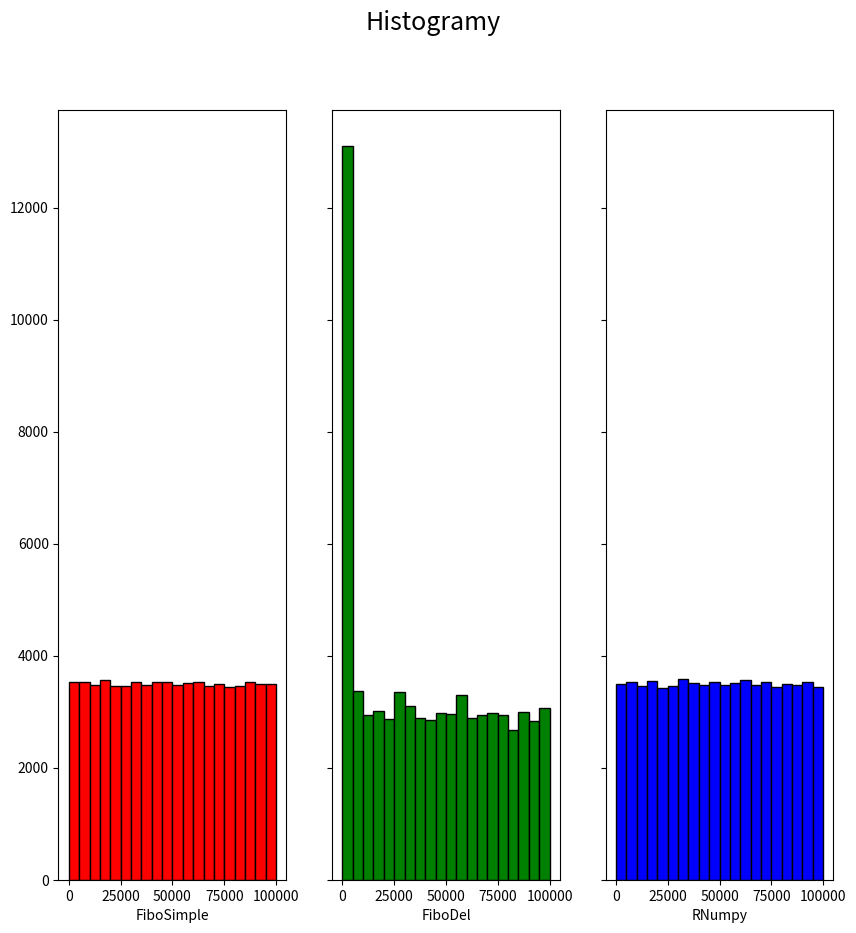

Reproduce this figure in Python.
#!/usr/bin/env python3
# -*- coding: utf-8 -*-
"""
Created on Wed Feb  6 17:01:21 2019

@author: nanokoper
"""
import math
import numpy as npimport 
import matplotlib.pyplot as plt
from scipy import stats


def fibo(k = 70000, m = 100000):    
   count=0
   a = 0  # x(n-1)
   b = 1  # x(n)
   t = 1
   ciag = []    
   while count < k:        
       t = a
       a = (a+b) % m
       b = t
       count = count+1
       ciag.append(a)
   return ciag

def fibonacci_del(m):
   p = 3
   q = 7
   # współczynnik określający zakres generowanych liczb pseudolosowych (od 0 do m-1)
   ciag_wyjsciowy = []
   dl_ciagu = 10000
   initial_values = [8, 6000, 7000, 5000, 3000, 12121, 90000]  # q = len(initial_values)
   for n in range(dl_ciagu):
       for i in range(len(initial_values)):
           if i is 0:
               out = (initial_values[p - 1] + initial_values[q - 1]) % m  # the pseudorandom output
           elif 0 < i < len(initial_values) - 1:
               initial_values[i] = initial_values[i + 1]  # shift the array
           else:
               initial_values[i] = out
           ciag_wyjsciowy.append(initial_values[i])
   return ciag_wyjsciowy

def numppp():  # generator numpy
   m = 100000
   dl_ciagu = 70000
   ciag_wyjsciowy = []
   for n in range(dl_ciagu):
       ciag_wyjsciowy.append(int(npimport.random.random() * m))
   return ciag_wyjsciowy

def monte_carlo(input_numbers, m):
   success = 0 #proby udane
   trials = 0  #wszysttkie proby
   for i in range(0, len(input_numbers), 2):
       x = (input_numbers[i] / m) * 2 - 1
       y = (input_numbers[i + 1] / m) * 2 - 1
       result = is_inside_circle(x, y)
       if result == True:
           success = success + 1
       trials = trials + 1
   our_ratio = success / trials  # stosunek prob trafionych do wszystkich
   right_ratio = math.pi / 4     # stosunek pola kola do pola kwadratu, w ktory jest  wpisane    print("ratio for given numbers = ", our_ratio)
   print("right ratio = ", right_ratio)
   print("dif = ", abs(right_ratio - our_ratio))
   
def is_inside_circle(x, y):
   radius = 1
   center_x = 0
   center_y = 0
   return ((x - center_x) * (x - center_x) + (y - center_y) * (y - center_y)) < (radius * radius)#input_numbers = fibonacci_del(10000)

#KS: Two samples have the same distribution, pvalue - probablity of observing the stat D

def stat_tests_ks1(fibosimpl, fibodel, nampi):

   ksSimpl = stats.kstest(fibosimpl, 'uniform')
   ksDel = stats.kstest(fibodel, 'uniform')
   ksNampi = stats.kstest(nampi, 'uniform')
   
   return ksSimpl, ksDel, ksNampi

def stat_tests_ks2(fibosimpl, fibodel, nampi):

   ksSimplDel = stats.ks_2samp(fibosimpl, fibodel)
   ksSimpNum  = stats.ks_2samp(fibosimpl, nampi)
   ksDelNum   = stats.ks_2samp(fibodel, nampi)

   return ksSimplDel, ksSimpNum, ksDelNum

def wykresiki(fibosimpl, fibodel, nampi):
    
   fig, axs = plt.subplots(1, 3, sharex=True, sharey=True, figsize=(10, 10))
   fig.suptitle("Histogramy", fontsize=18, ha = 'center')
   axs[0].hist(fibosimpl, 20, color = "red", ec="black")
   axs[0].set_xlabel("FiboSimple")
   axs[1].hist(fibodel, 20, color = "green", ec='black')
   axs[1].set_xlabel("FiboDel")
   axs[2].hist(nampi, 20, color = "blue", ec='black')
   axs[2].set_xlabel("RNumpy")
   plt.show()

input_num = numppp()
monte_carlo(input_num, 100000)

a,b,c = stat_tests_ks1(fibo(),fibonacci_del(100000), numppp())
d,e,f = stat_tests_ks2(fibo(),fibonacci_del(100000), numppp())
print()
print("fibosimpl, 'uniform': ", a)
print("fibodel, 'uniform': ", b)
print("nampi, 'uniform': ", c)
print("fibosimpl, fibodel: ", d)
print("fibosimpl, nampi: ", e)
print("fibodel, nampi: ", f)

wykresiki(fibo(),fibonacci_del(100000), numppp())

